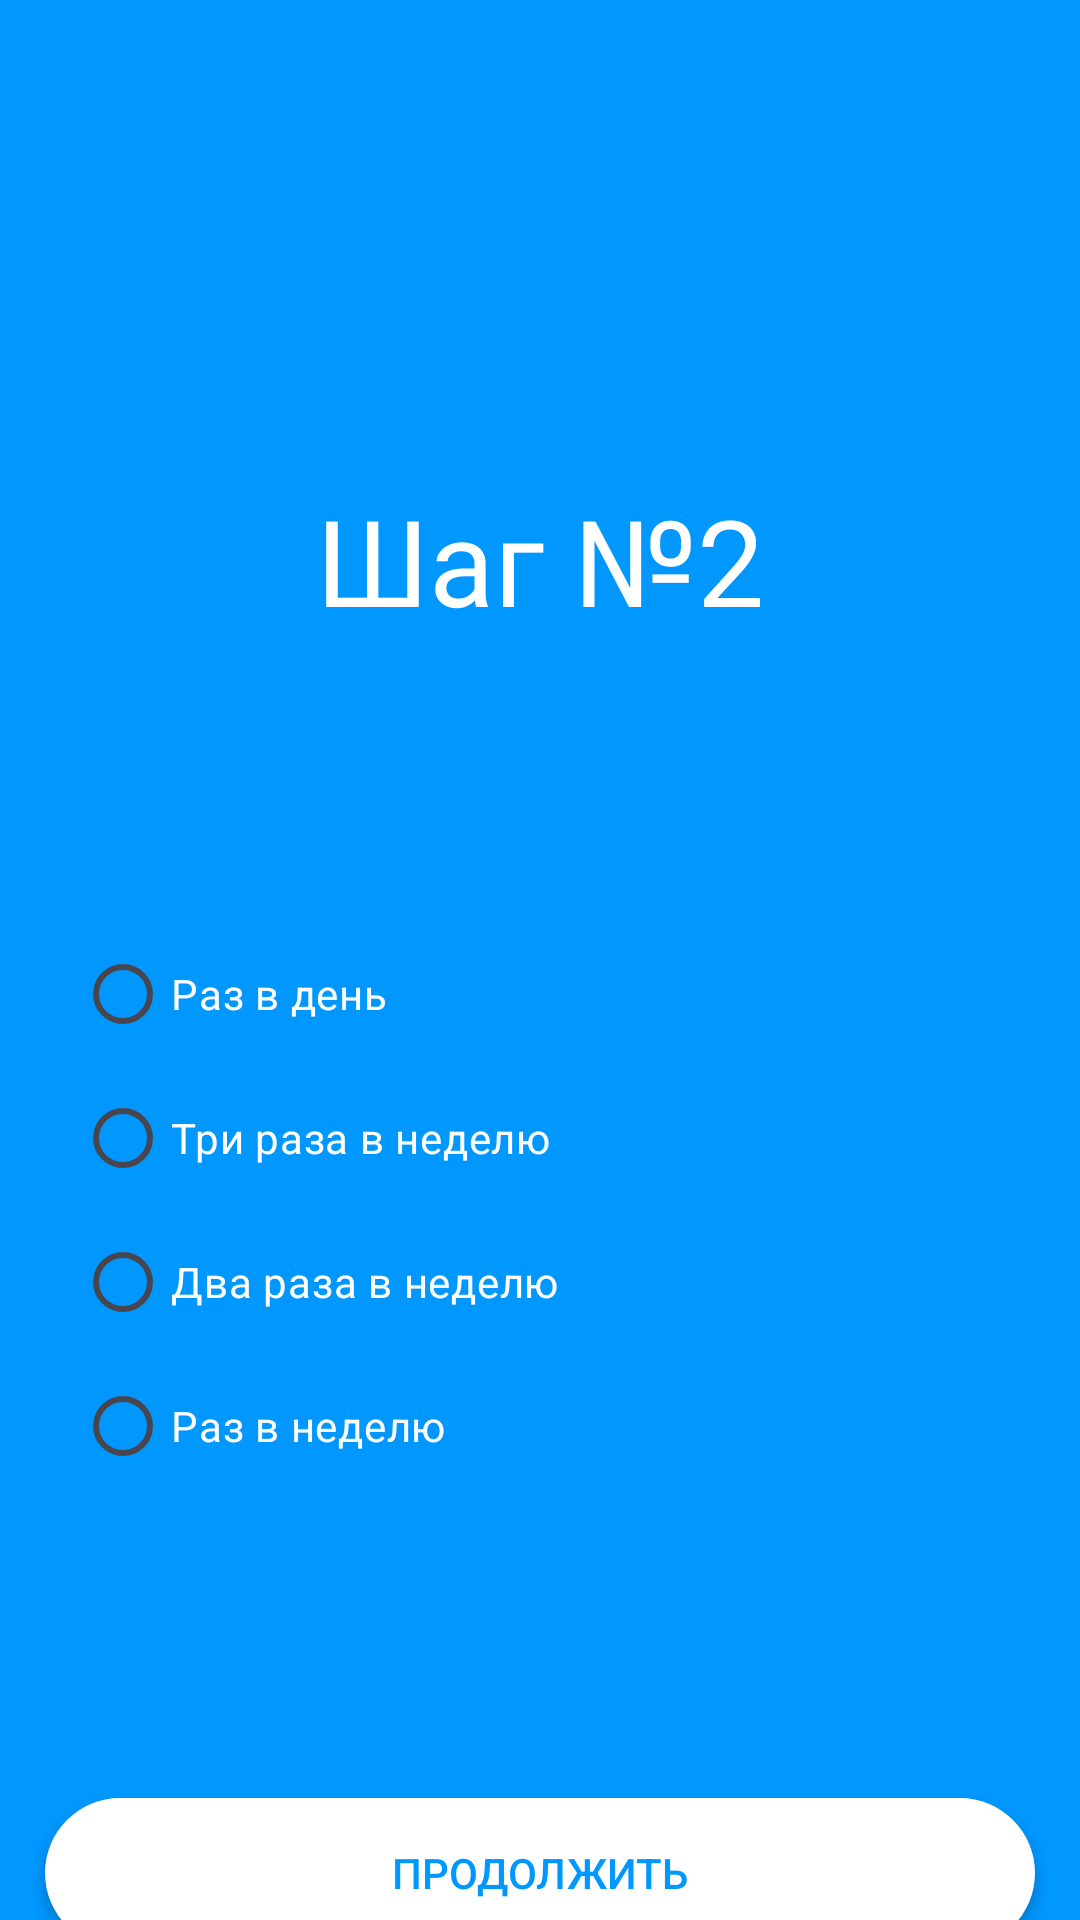

The Android layout XML behind this screen, and the referenced resources:
<!-- AndroidManifest.xml: application theme Theme.MKD0103PR14 -->
<!-- res/layout/step_two.xml -->
<?xml version="1.0" encoding="utf-8"?>
<LinearLayout xmlns:android="http://schemas.android.com/apk/res/android"
    xmlns:app="http://schemas.android.com/apk/res-auto"
    xmlns:tools="http://schemas.android.com/tools"
    android:layout_width="match_parent"
    android:layout_height="match_parent"
    android:orientation="vertical"
    android:gravity="center_horizontal"
    android:background="#0097ff">

    <TextView
        android:layout_marginTop="160dp"
        android:layout_width="wrap_content"
        android:layout_height="wrap_content"
        android:text="Шаг №2"
        app:layout_constraintBottom_toBottomOf="parent"
        app:layout_constraintEnd_toEndOf="parent"
        app:layout_constraintStart_toStartOf="parent"
        app:layout_constraintTop_toTopOf="parent"
        android:textColor="@color/white"
        android:textSize="40dp"/>

    <TextView
        android:id="@+id/TextStepTwo"
        android:layout_width="wrap_content"
        android:layout_height="wrap_content"
        android:layout_marginTop="15dp"
        android:gravity="center"
        android:textColor="@color/white"
        android:textSize="14dp"
        app:layout_constraintBottom_toBottomOf="parent"
        app:layout_constraintEnd_toEndOf="parent"
        app:layout_constraintStart_toStartOf="parent"
        app:layout_constraintTop_toTopOf="parent" />

    <RadioGroup
        android:layout_marginTop="60dp"
        android:layout_width="match_parent"
        android:layout_marginRight="25dp"
        android:layout_marginLeft="25dp"
        android:layout_height="wrap_content"
        android:id="@+id/NumberofLessons">
        <RadioButton
            android:id="@+id/oncePerDayRadioButton"
            android:layout_width="wrap_content"
            android:layout_height="wrap_content"
            android:text="Раз в день"
            android:textColor="@color/white" />

        <RadioButton
            android:id="@+id/threeTimesPerWeekRadioButton"
            android:layout_width="wrap_content"
            android:layout_height="wrap_content"
            android:text="Три раза в неделю"
            android:textColor="@color/white" />

        <RadioButton
            android:id="@+id/twoTimesPerWeekRadioButton"
            android:layout_width="wrap_content"
            android:layout_height="wrap_content"
            android:text="Два раза в неделю"
            android:textColor="@color/white" />

        <RadioButton
            android:id="@+id/oncePerWeekRadioButton"
            android:layout_width="wrap_content"
            android:layout_height="wrap_content"
            android:text="Раз в неделю"
            android:textColor="@color/white" />
    </RadioGroup>

    <androidx.appcompat.widget.AppCompatButton
        android:onClick="GoToThree"
        android:layout_width="match_parent"
        android:layout_height="50dp"
        android:layout_marginLeft="15dp"
        android:layout_marginRight="15dp"
        android:layout_marginTop="100dp"
        android:background="@drawable/button"
        android:textColor="#0097ff"
        android:text="Продолжить"
        />
</LinearLayout>
<!-- resources referenced by this layout -->
<resources>
  <!-- drawable button (drawable) -->
  <?xml version="1.0" encoding="utf-8"?>
  <shape xmlns:android="http://schemas.android.com/apk/res/android">
      
      <solid android:color="@color/white"/>
      
      <corners android:radius="25dp"/>
  </shape>
  <style name="Theme.MKD0103PR14" parent="Base.Theme.MKD0103PR14" />
  <style name="Base.Theme.MKD0103PR14" parent="Theme.Material3.DayNight.NoActionBar">
          
          
      </style>
  <!-- not gathered from this repository: default colours our renderer supplied (Android Studio template values) -->
  <color name="white">#FFFFFFFF</color>
</resources>
